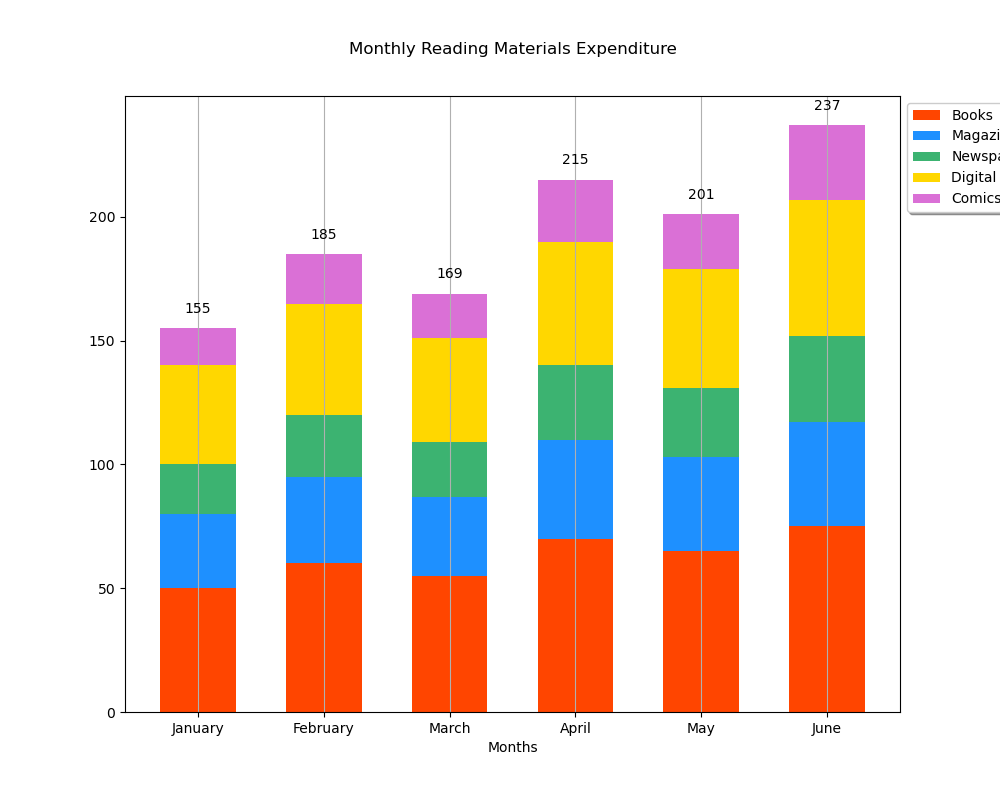

Data behind this chart, as committed beside it:
Months, Books, Magazines, Newspapers, Digital Media, Comics
January, 50, 30, 20, 40, 15
February, 60, 35, 25, 45, 20
March, 55, 32, 22, 42, 18
April, 70, 40, 30, 50, 25
May, 65, 38, 28, 48, 22
June, 75, 42, 35, 55, 30
